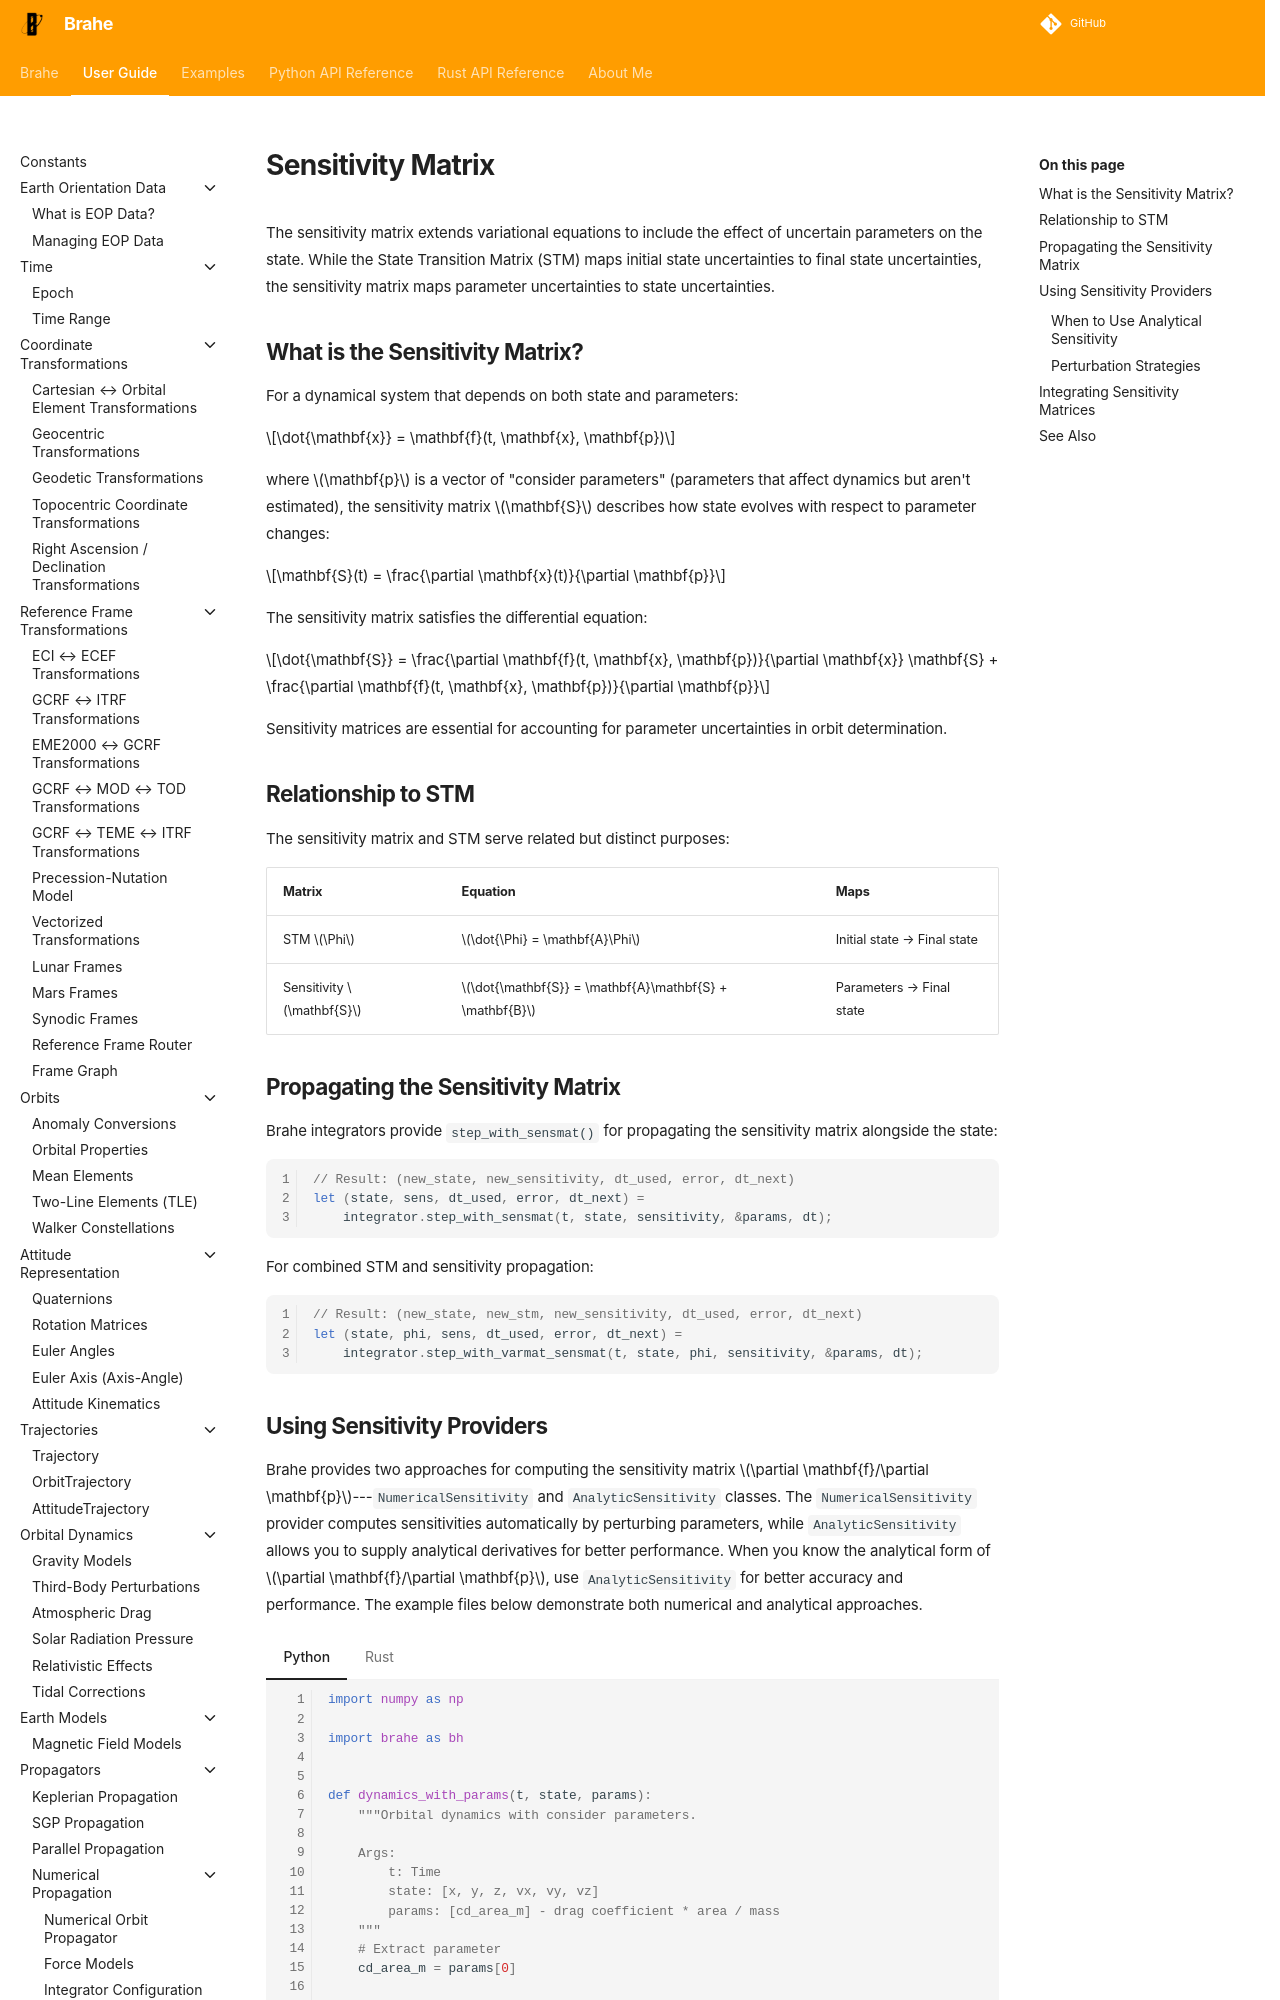

repository: duncaneddy/brahe · page: latest/learn/integrators/sensitivity_matrix.html · generator: mkdocs

# Sensitivity Matrix

The sensitivity matrix extends variational equations to include the effect of uncertain parameters on the state. While the State Transition Matrix (STM) maps initial state uncertainties to final state uncertainties, the sensitivity matrix maps parameter uncertainties to state uncertainties.

## What is the Sensitivity Matrix?

For a dynamical system that depends on both state and parameters:

$$\dot{\mathbf{x}} = \mathbf{f}(t, \mathbf{x}, \mathbf{p})$$

where $\mathbf{p}$ is a vector of "consider parameters" (parameters that affect dynamics but aren't estimated), the sensitivity matrix $\mathbf{S}$ describes how state evolves with respect to parameter changes:

$$\mathbf{S}(t) = \frac{\partial \mathbf{x}(t)}{\partial \mathbf{p}}$$

The sensitivity matrix satisfies the differential equation:

$$\dot{\mathbf{S}} = \frac{\partial \mathbf{f}(t, \mathbf{x}, \mathbf{p})}{\partial \mathbf{x}} \mathbf{S} + \frac{\partial \mathbf{f}(t, \mathbf{x}, \mathbf{p})}{\partial \mathbf{p}}$$

Sensitivity matrices are essential for accounting for parameter uncertainties in orbit determination.
